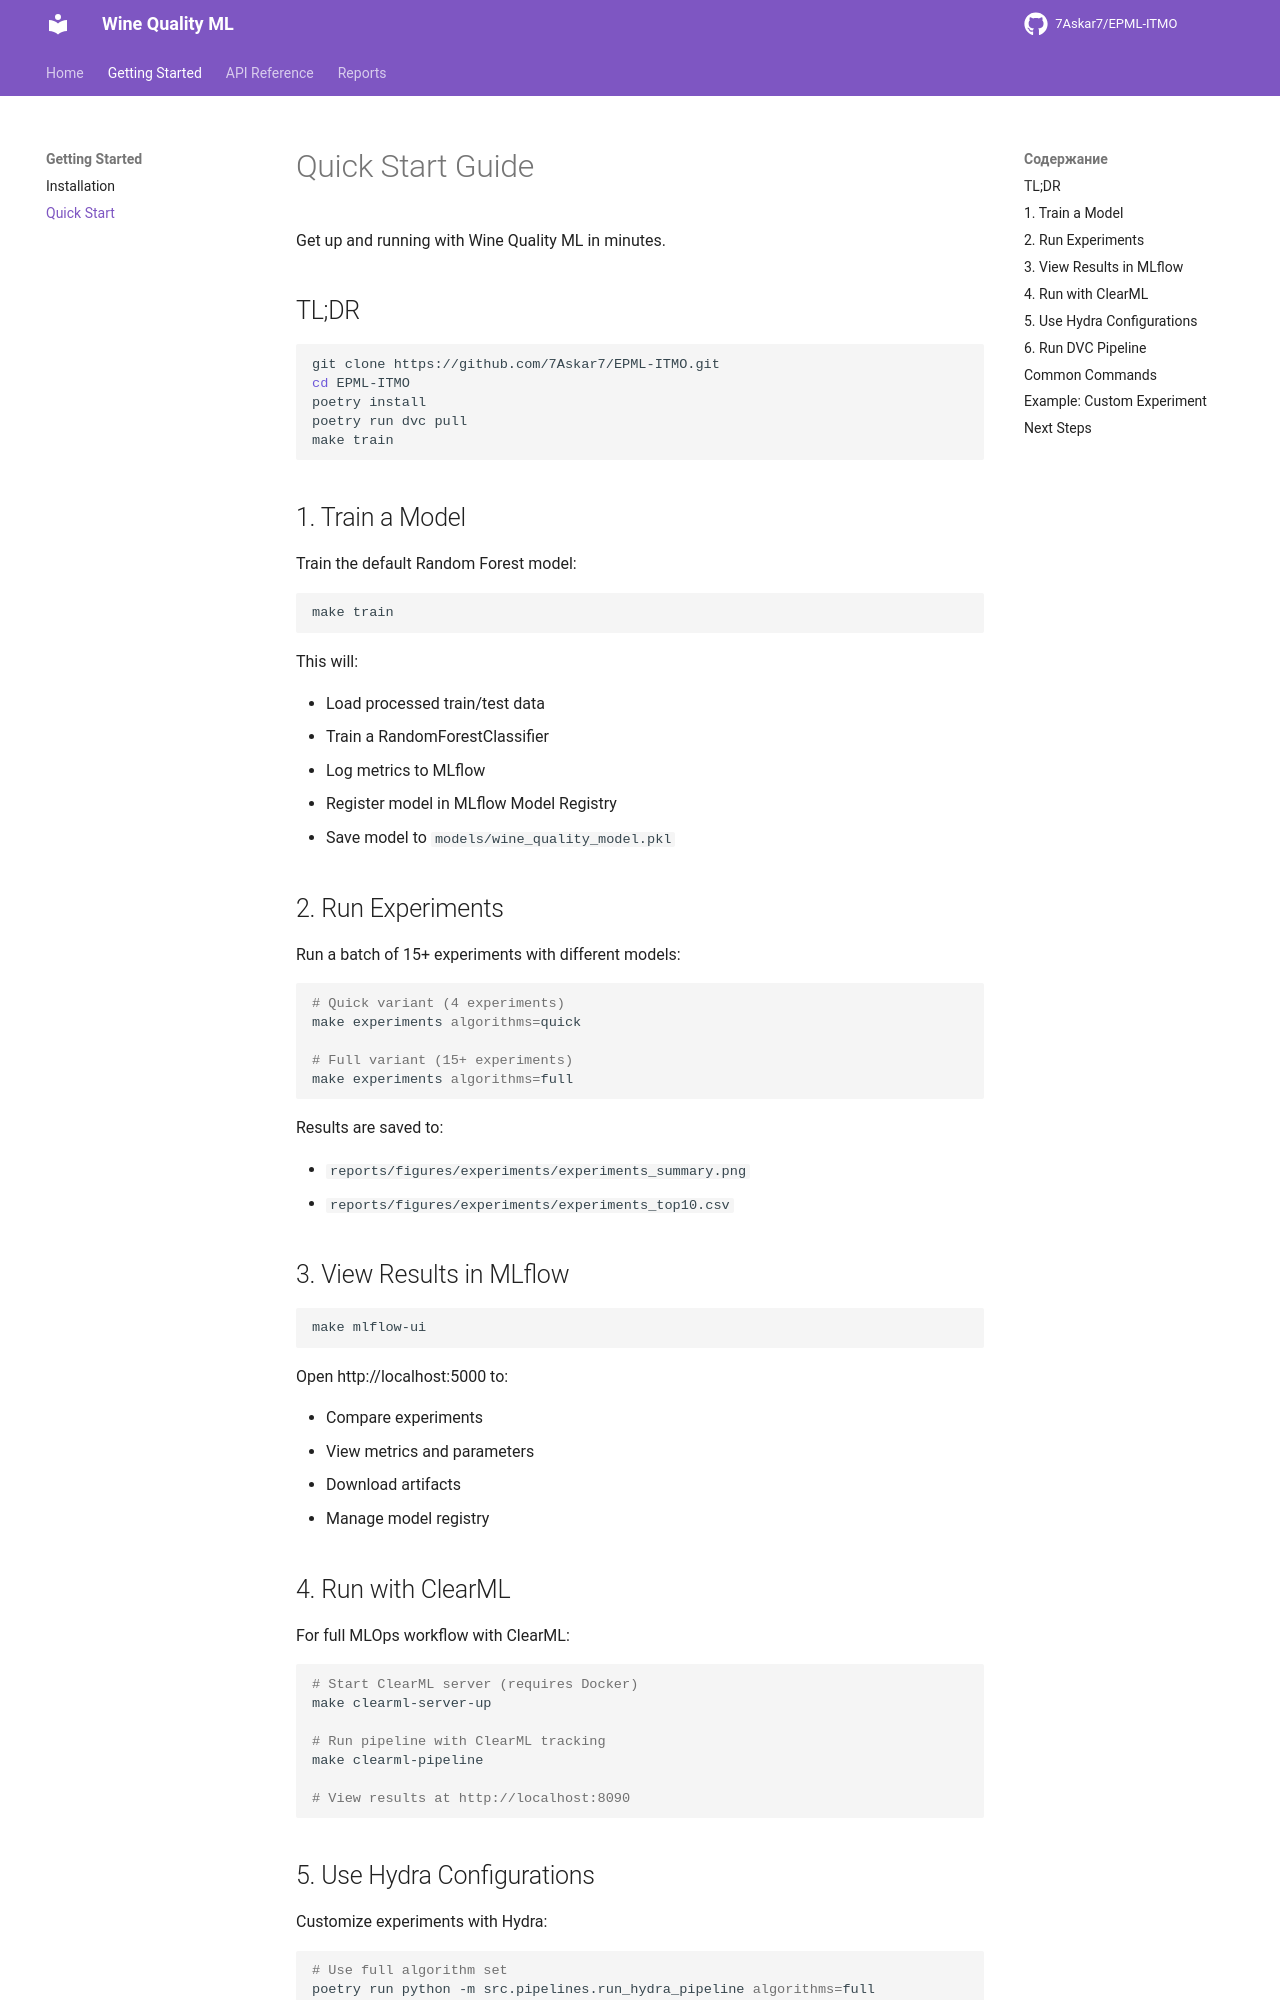

repository: 7Askar7/EPML-ITMO · page: quickstart/index.html · generator: mkdocs

# Quick Start Guide

Get up and running with Wine Quality ML in minutes.

## TL;DR

```bash
git clone https://github.com/7Askar7/EPML-ITMO.git
cd EPML-ITMO
poetry install
poetry run dvc pull
make train
```

## 1. Train a Model

Train the default Random Forest model:

```bash
make train
```

This will:

- Load processed train/test data
- Train a RandomForestClassifier
- Log metrics to MLflow
- Register model in MLflow Model Registry
- Save model to `models/wine_quality_model.pkl`

## 2. Run Experiments

Run a batch of 15+ experiments with different models:

```bash
# Quick variant (4 experiments)
make experiments algorithms=quick

# Full variant (15+ experiments)
make experiments algorithms=full
```

Results are saved to:

- `reports/figures/experiments/experiments_summary.png`
- `reports/figures/experiments/experiments_top10.csv`

## 3. View Results in MLflow

```bash
make mlflow-ui
```

Open http://localhost:5000 to:

- Compare experiments
- View metrics and parameters
- Download artifacts
- Manage model registry

## 4. Run with ClearML

For full MLOps workflow with ClearML:

```bash
# Start ClearML server (requires Docker)
make clearml-server-up

# Run pipeline with ClearML tracking
make clearml-pipeline

# View results at http://localhost:8090
```
